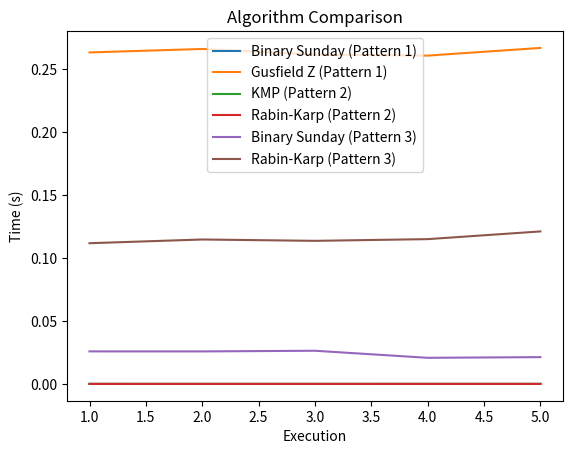

This figure's Python source:
import time
import csv
import matplotlib.pyplot as plt

def binary_sunday(pattern, text):
    m = len(pattern)
    n = len(text)
    i = 0

    while i <= n - m:
        j = 0
        while j < m and pattern[j] == text[i + j]:
            j += 1
        if j == m:
            return i
        i += (m - 1 - pattern.rfind(text[i + m - 1]))

    return -1

def gusfield_z(pattern, text):
    n = len(text)
    m = len(pattern)
    Z = [0] * n
    pattern_hash = hash(pattern)

    for i in range(1, n):
        if i <= m and text[i - 1] == pattern[i - 1]:
            Z[i] = 1
        elif i > m and text[i - 1 - m] == pattern[0]:
            Z[i] = 1

            if i - m < n - m:
                for j in range(1, m):
                    if text[i - m + j] == pattern[j]:
                        Z[i] += 1
                    else:
                        break

    for i in range(n - m + 1, n):
        if text[i] == pattern[i - n + m]:
            Z[i] += 1
        else:
            break

    for i in range(n):
        if Z[i] == m:
            return i - m

    return -1

def kmp(pattern, text):
    m = len(pattern)
    n = len(text)

    lps = [0] * m
    j = 0

    compute_lps_array(pattern, m, lps)

    i = 0
    while i < n:
        if pattern[j] == text[i]:
            i += 1
            j += 1

            if j == m:
                return i - j

        else:
            if j != 0:
                j = lps[j - 1]
            else:
                i += 1

    return -1

def compute_lps_array(pattern, m, lps):
    length = 0
    lps[0] = 0
    i = 1

    while i < m:
        if pattern[i] == pattern[length]:
            length += 1
            lps[i] = length
            i += 1
        else:
            if length != 0:
                length = lps[length - 1]
            else:
                lps[i] = 0
                i += 1

def rabin_karp(pattern, text):
    prime = 101
    d = 256
    q = len(pattern)
    n = len(text)
    p = 0
    t = 0
    h = 1
    i = 0
    j = 0

    for i in range(q - 1):
        h = (h * d) % prime

    for i in range(q):
        p = (d * p + ord(pattern[i])) % prime
        t = (d * t + ord(text[i])) % prime

    for i in range(n - q + 1):
        if p == t:
            for j in range(q):
                if text[i + j] != pattern[j]:
                    break
            if j == q - 1:
                return i

        if i < n - q:
            t = (d * (t - ord(text[i]) * h) + ord(text[i + q])) % prime
            if t < 0:
                t = t + prime

    return -1

# Test the algorithms and record execution times

pattern1 = "abcde"
text1 = "abcde" * 500000

pattern2 = "aaaaa"
text2 = "a" * 200000

pattern3 = "abcdefg"
text3 = "a" + "x" * 1000000  # x represents random characters

binary_sunday_time = []
gusfield_z_time = []
kmp_time = []
rabin_karp_time = []
rabin_karp_time2 = []
binary_sunday_time2 = []

for _ in range(5):
    start_time = time.time()
    binary_sunday(pattern1, text1)
    binary_sunday_time.append(time.time() - start_time)

    start_time = time.time()
    gusfield_z(pattern1, text1)
    gusfield_z_time.append(time.time() - start_time)

    start_time = time.time()
    kmp(pattern2, text2)
    kmp_time.append(time.time() - start_time)

    start_time = time.time()
    rabin_karp(pattern2, text2)
    rabin_karp_time.append(time.time() - start_time)

    start_time = time.time()
    rabin_karp(pattern3, text3)
    rabin_karp_time2.append(time.time() - start_time)

    start_time = time.time()
    binary_sunday(pattern3, text3)
    binary_sunday_time2.append(time.time() - start_time)

# Save the data in a CSV file

with open('algorithm_comparison.csv', 'w', newline='') as csvfile:
    writer = csv.writer(csvfile)
    writer.writerow(['Pattern', 'Text', 'Binary Sunday', 'Gusfield Z', 'KMP', 'Rabin-Karp'])

    for i in range(5):
        writer.writerow([pattern1, text1, binary_sunday_time[i], gusfield_z_time[i], "-", "-"])
        writer.writerow([pattern2, text2, "-", "-", kmp_time[i], rabin_karp_time[i]])
        writer.writerow([pattern3, text3, binary_sunday_time2[i], "-", "-", rabin_karp_time2[i]])

# Generate comparison graph

plt.plot(range(1, 6), binary_sunday_time, label='Binary Sunday (Pattern 1)')
plt.plot(range(1, 6), gusfield_z_time, label='Gusfield Z (Pattern 1)')
plt.plot(range(1, 6), kmp_time, label='KMP (Pattern 2)')
plt.plot(range(1, 6), rabin_karp_time, label='Rabin-Karp (Pattern 2)')
plt.plot(range(1, 6), binary_sunday_time2, label='Binary Sunday (Pattern 3)')
plt.plot(range(1, 6), rabin_karp_time2, label='Rabin-Karp (Pattern 3)')
plt.xlabel('Execution')
plt.ylabel('Time (s)')
plt.title('Algorithm Comparison')
plt.legend()
plt.savefig('algorithm_comparison.png')
plt.close()
